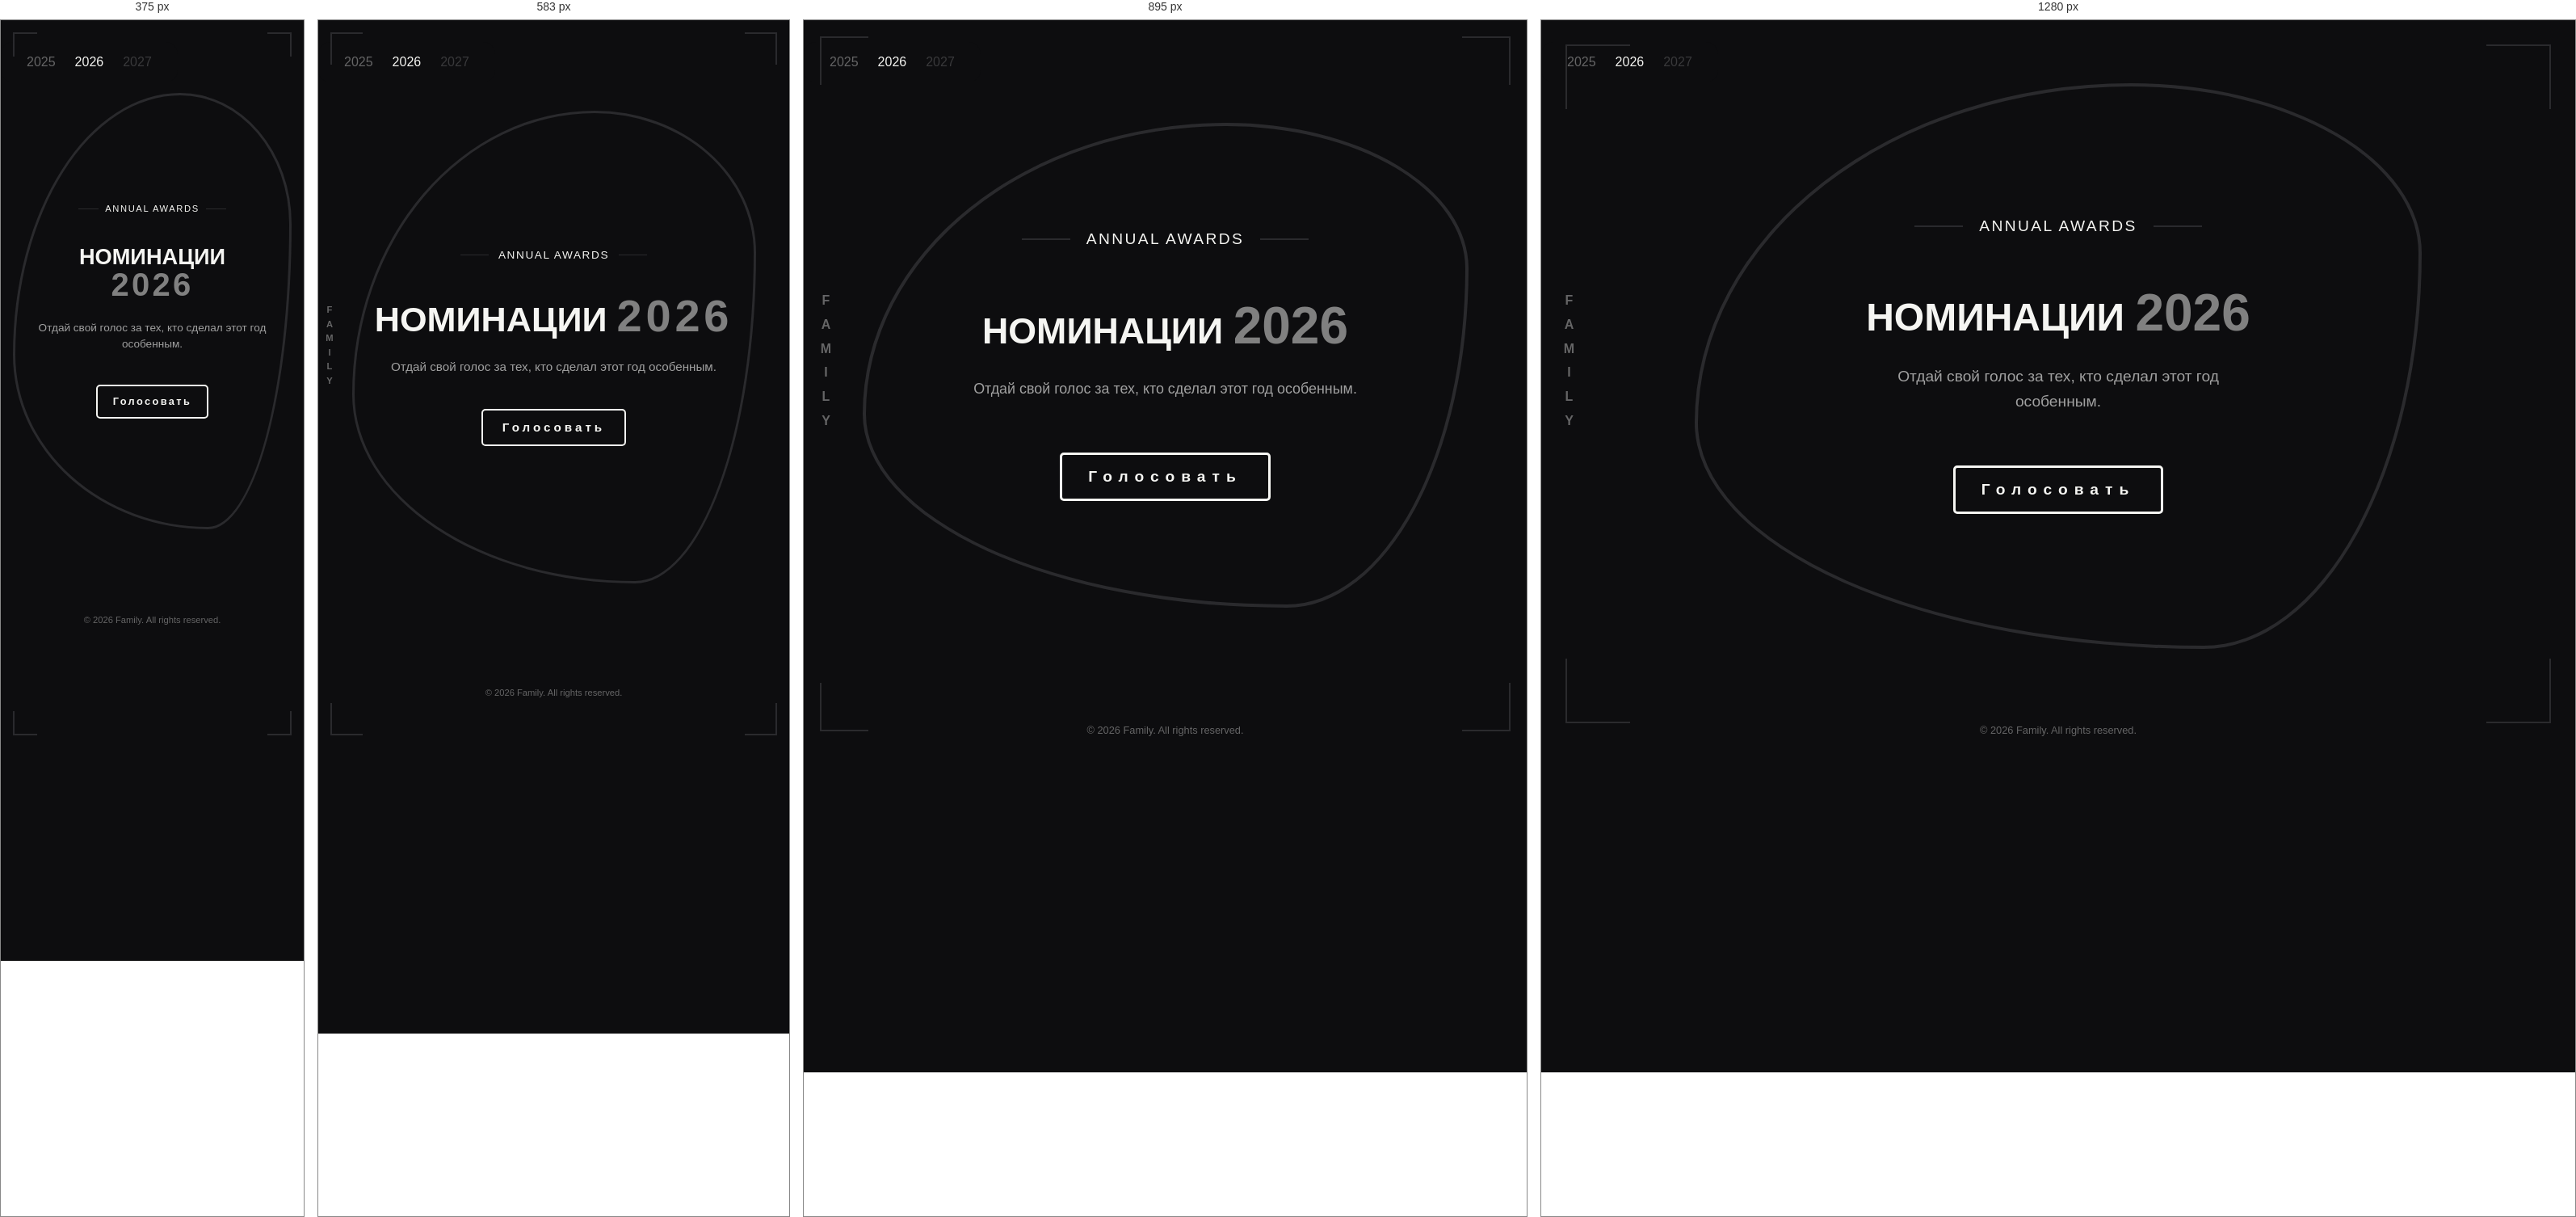
Rendered at 375 px, 583 px, 895 px and 1280 px, left to right.

<!-- file: index.html -->
<!DOCTYPE html>
<html lang="en">
<head>
    <meta charset="UTF-8">
    <meta name="viewport" content="width=device-width, initial-scale=1.0">
    <title>Family-Awards</title>
    <link rel="stylesheet" href="https://cdnjs.cloudflare.com/ajax/libs/remixicon/4.6.0/remixicon.css" integrity="sha512-kJlvECunwXftkPwyvHbclArO8wszgBGisiLeuDFwNM8ws+wKIw0sv1os3ClWZOcrEB2eRXULYUsm8OVRGJKwGA==" crossorigin="anonymous" referrerpolicy="no-referrer" />
    <!-- CSS -->
    <link rel="stylesheet" href="index.css">
</head>
<body>
    <!-- Header -->
<header class="main__header">
    <nav class="user__nav">
        <ul class="nav__list">
            <li class="nav__link prev__year">
                <a href="2025.html">2025</a>
            </li>
            <li class="nav__link active__year">
                <a href="#">2026</a>
            </li>
            <li class="nav__link next__year">
                <a href="#">2027</a>
            </li>
        </ul>
    </nav>
</header>

<!-- Main -->
<main class="main__content">
    
<!-- Corners -->
    <div class="corners">
        <div class="corner top-left"></div>
        <div class="corner top-right"></div>
        <div class="corner bottom-left"></div>
        <div class="corner bottom-right"></div>
    </div>

    <!-- Hero Section -->
    <section class="hero__section">

        <div class="blob__container">

        <div class="blob"></div>

            <div class="blob__text">
                <span class="blob__awards">
                    ANNUAL AWARDS
                </span>
                <h1 class="blob__title">
                    НОМИНАЦИИ <span class="blob__span">2026</span>
                </h1>
                <p class="blob__sub">
                    Отдай свой голос за тех, кто сделал этот год особенным.
                </p>
                <a href="/auth/discord" class="vote__btn">
                    Голосовать
                </a>
                </div>
            </div>

            <div class="fam__text">FAMILY</div>

            <div class="fam__discord">
                <i class="ri-discord-fill"></i>
            </div>

    </section>
</main>

<!-- Footer -->
<footer class="main__footer">

    <div class="footer__copy">
        &copy; 2026 Family. All rights reserved.
    </div>

</footer>

<script src="https://cdn.jsdelivr.net/npm/gsap@3.15/dist/gsap.min.js"></script>
<script src="animations.js"></script>

</body>
</html>

/* @media block from index.css */
@media (max-width: 1024px) {

    .blob {
        width: 750px;
        height: 600px;
    }

    .corner {
        width: 60px;
        height: 60px;
    }

    .top-left,
    .top-right {
        top: 20px;
    }

    .bottom-left,
    .bottom-right {
        bottom: 20px;
    }

    .top-left,
    .bottom-left {
        left: 20px;
    }

    .top-right,
    .bottom-right {
        right: 20px;
    }

    .fam__text {
        left: 18px;
    }

    .year__text {
        right: 18px;
    }
}

/* @media block from index.css */
@media (max-width: 767px) {

    .hero__section {
        min-height: 90vh;
    }


    /* BLOB */

    .blob {
        width: 90vw;
        height: 65vh;

        max-width: 500px;
        max-height: 600px;

        border-width: 3px;
    }


    /* TEXT */

    .blob__text {
        width: 82%;
        max-width: 450px;
    }


    /* ANNUAL AWARDS */

    .blob__awards {
        font-size: 0.85rem;

        gap: 12px;

        letter-spacing: 0.1rem;

        margin-bottom: 2.5rem;
    }

    .blob__awards::before,
    .blob__awards::after {
        width: 35px;
        height: 1px;
    }


    /* TITLE */

    .blob__title {
        font-size: clamp(2rem, 8vw, 2.7rem);

        margin-bottom: 1.5rem;
    }

    .blob__title span {
        font-size: clamp(2.7rem, 11vw, 3.5rem);

        letter-spacing: 0.3rem;
    }


    /* DESCRIPTION */

    .blob__sub {
        width: 100%;

        font-size: 0.95rem;

        line-height: 1.5;

        margin-bottom: 2.5rem;
    }


    /* BUTTON */

    .vote__btn {
        padding: 0.8rem 1.5rem;

        border-width: 2px;

        font-size: 0.95rem;

        letter-spacing: 0.25rem;
    }


    /* CORNERS */

    .corner {
        width: 40px;
        height: 40px;
    }

    .top-left,
    .top-right {
        top: 15px;
    }

    .bottom-left,
    .bottom-right {
        bottom: 15px;
    }

    .top-left,
    .bottom-left {
        left: 15px;
    }

    .top-right,
    .bottom-right {
        right: 15px;
    }


    /* SIDE TEXT */

    .fam__text,
    .year__text {
        font-size: 0.7rem;
    }

    .fam__text {
        left: 8px;

        letter-spacing: 0.35rem;
    }

    .year__text {
        right: 8px;

        letter-spacing: 0.25rem;
    }


    /* FOOTER */

    .footer__copy {
        padding: 1rem 0.5rem;

        font-size: 0.7rem;
    }
}

/* @media block from index.css */
@media (max-width: 400px) {

    .hero__section {
        min-height: 80vh;
    }

    .blob {
        width: 92vw;
        height: 60vh;
    }

    .blob__text {
        width: 76%;
    }

    .blob__awards {
        font-size: 0.7rem;

        gap: 8px;
    }

    .blob__awards::before,
    .blob__awards::after {
        width: 25px;
    }

    .blob__title {
        font-size: 1.7rem;
    }

    .blob__title span {
        font-size: 2.5rem;
        letter-spacing: 0.2rem;
    }

    .blob__sub {
        font-size: 0.85rem;
    }

    .vote__btn {
        padding: 0.7rem 1.2rem;

        font-size: 0.8rem;

        letter-spacing: 0.15rem;
    }

    .fam__text,
    .year__text {
        display: none;
    }

    .corner {
        width: 30px;
        height: 30px;
    }
}